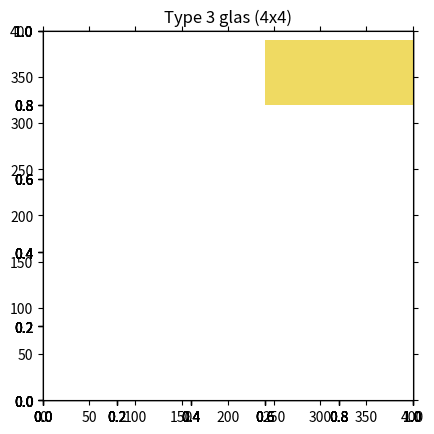
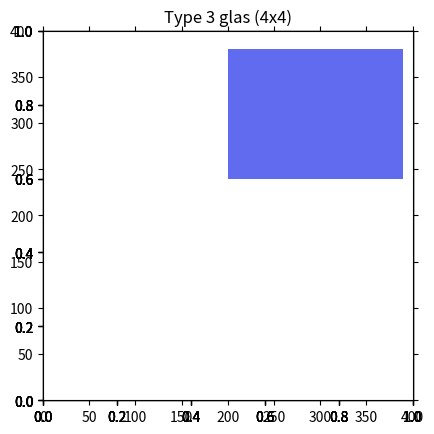
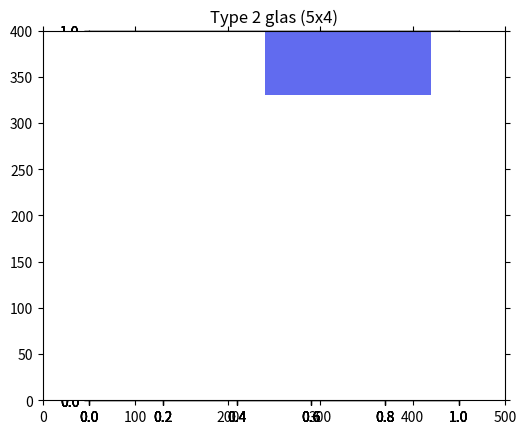
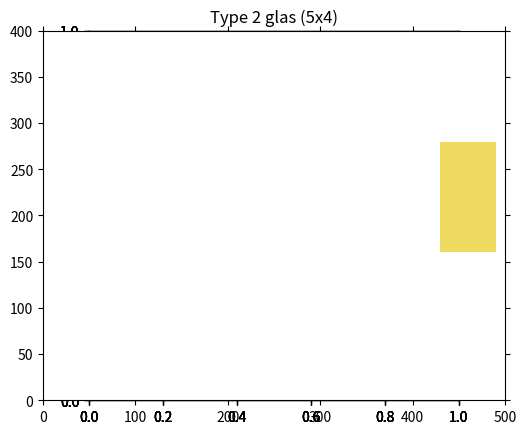
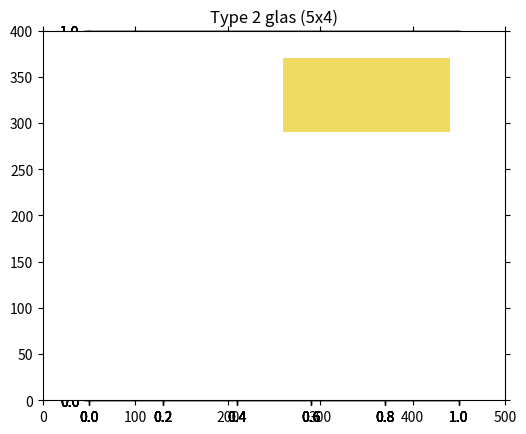
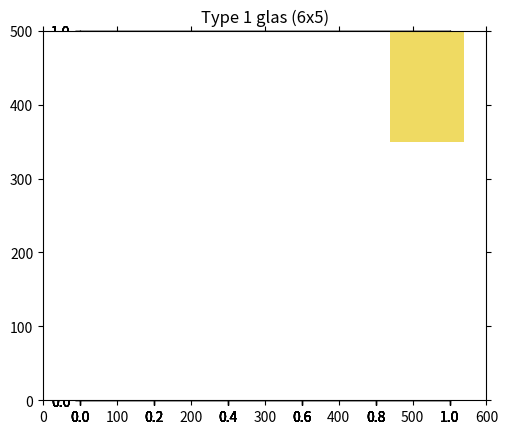
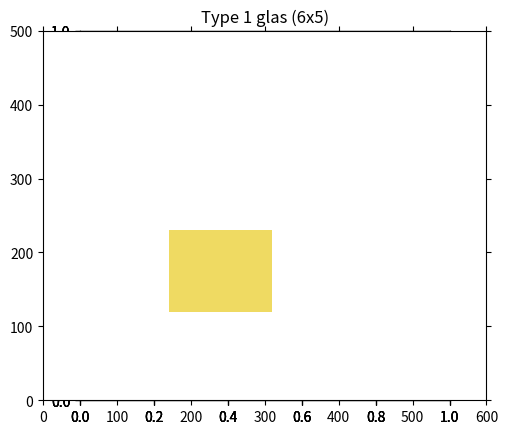

Reproduce these figures in Python, in order.
from math import *
import matplotlib.pyplot as plt
import matplotlib.patches as patches

def totalArea(list):
	area = 0
	for i in list:
		area += i[0]*i[1]
	return area

def sortWidth(list):
	sortedList = sorted(list, key=lambda x: (x[0],x[1]), reverse=True)
	return sortedList
	
def sortHeight(list):
	sortedList = sorted(list, key=lambda x: (x[1],x[0]), reverse=True)
	return sortedList
	
def sortArea(list):
	sortedList = sorted(list, key=lambda x: (x[1]*x[0]), reverse=True)
	return sortedList
	
def sortCirc(list):
	sortedList = sorted(list, key=lambda x: (x[1]+x[0]), reverse=True)
	return sortedList
	
def orientation(list, side):
	if side == "width":
		for item in list:
			bigSide, smallSide = max(item[0],item[1]), min(item[0],item[1])
			item[0], item[1] = bigSide, smallSide
		#list = sortCirc(list)
		list = sortWidth(list)
		return list
	elif side == "height":
		for item in list:
			bigSide, smallSide = max(item[0],item[1]), min(item[0],item[1])
			item[0], item[1] = smallSide, bigSide
		#list = sortCirc(list)
		list = sortHeight(list)
		return list

def search(list, maxWidth, maxHeight, type):
	while type > 0:
		for i in list:
			if (i[0] <= maxWidth) and (i[1] <= maxHeight) and (i[2] == type):
				list.remove(i)
				return i
		type -= 1
	return None
def verticalFill(list, W, H, xIndex, yIndex, type):
	xStart = xIndex
	yStart = yIndex	
	colWidth, rowHeight = W, H
	while len(list) > 0:
		# initial search
		list = orientation(list, "width")
		cut = search(list, colWidth, rowHeight, type)
		if cut is not None: 
			cutWidth, cutHeight, cutType = cut[0], cut[1], cut[2]
		else:
			# try different orientation
			list = orientation(list, "height")
			cut = search(list, colWidth, rowHeight, type)
			if cut is not None:
				cutWidth, cutHeight, cutType = cut[0], cut[1], cut[2]
			else:
				# new column needed
				list = orientation(list, "width")
				xIndex += colWidth
				colWidth = W - (xIndex - xStart)
				yIndex = yStart
				rowHeight = H
				#print("search: ", colWidth, rowHeight)
				cut = search(list, colWidth, rowHeight, type)
				if cut is not None:
					cutWidth, cutHeight, cutType = cut[0], cut[1], cut[2]
				else:
					list = orientation(list, "height")
					cut = search(list, colWidth, rowHeight, type)
					if cut is not None: 
						cutWidth, cutHeight, cutType = cut[0], cut[1], cut[2]
					else:
						break
		ax1 = fig1.add_subplot(111, aspect='equal')
		ax1.add_patch(
			patches.Rectangle(
				(xIndex, yIndex),   # (x,y)
				cutWidth,          # width
				cutHeight,          # height
				facecolor = cutColor(cutType)
			)
		)
		if yIndex == yStart:
			colWidth = cutWidth
		# room left?
		
		if (cutHeight > (colWidth - cutWidth)) and ((colWidth - cutWidth) > 0):
			list = horizontalFill(list, colWidth - cutWidth, cutHeight, xIndex + cutWidth, yIndex, type)
			list = orientation(list, "width")
		elif (cutHeight <= (colWidth - cutWidth)) and ((colWidth - cutWidth) > 0):
			list = verticalFill(list, colWidth - cutWidth, cutHeight, xIndex + cutWidth, yIndex, type)
		
		yIndex += cutHeight
		rowHeight = H - (yIndex - yStart)
	return list
	
def horizontalFill(list, W, H, xIndex, yIndex, type):
	xStart = xIndex
	yStart = yIndex	
	colWidth, rowHeight = W, H
	while len(list) > 0:
		# initial search
		list = orientation(list, "height")
		cut = search(list, colWidth, rowHeight, type)
		if cut is not None: 
			cutWidth, cutHeight, cutType = cut[0], cut[1], cut[2]
		else:
			# try different orientation
			list = orientation(list, "width")
			cut = search(list, colWidth, rowHeight, type)
			if cut is not None:
				cutWidth, cutHeight, cutType = cut[0], cut[1], cut[2]
			else:
				# new row needed
				list = orientation(list, "height")
				yIndex += rowHeight
				rowHeight = H - (yIndex - yStart)
				xIndex = xStart
				colWidth = W
				#print("search: ", colWidth, rowHeight)
				cut = search(list, colWidth, rowHeight, type)
				if cut is not None:
					cutWidth, cutHeight, cutType = cut[0], cut[1], cut[2]
				else:
					list = orientation(list, "width")
					cut = search(list, colWidth, rowHeight, type)
					if cut is not None: 
						cutWidth, cutHeight, cutType = cut[0], cut[1], cut[2]
					else:
						break
		ax1 = fig1.add_subplot(111, aspect='equal')
		ax1.add_patch(
			patches.Rectangle(
				(xIndex, yIndex),   # (x,y)
				cutWidth,          # width
				cutHeight,          # height
				facecolor = cutColor(cutType)
			)
		)
		if xIndex == xStart:
			rowHeight = cutHeight
		# room left?
		if (cutWidth > (rowHeight - cutHeight)) and ((rowHeight - cutHeight) > 0):
			list = verticalFill(list, cutWidth, rowHeight - cutHeight, xIndex, yIndex + cutHeight, type)
			list = orientation(list, "height")
		elif (cutWidth <= (rowHeight - cutHeight)) and ((rowHeight - cutHeight) > 0):
			list = horizontalFill(list, cutWidth, rowHeight - cutHeight, xIndex, yIndex + cutHeight, type)

		xIndex += cutWidth
		colWidth = W - (xIndex - xStart)
	return list

def cutColor(type):
	if type == 1:
		color = "#efda62"
	elif type == 2:
		color = "#616bef"
	elif type == 3:
		color = "#ef6161"
	return color

# glaslijst 5:
order = [[130,240,1],
[170,190,1],
[150,150,1],
[70,160,1],
[160,210,1],
[110,140,1],
[110,170,1],
[150,170,1],
[150,230,1],
[60,120,1],
[160,150,1],
[160,240,1],
[70,160,1],
[120,230,1],
[140,120,1],
[130,240,1],
[90,180,1],
[150,230,1],
[100,150,1],
[80,180,1],
[130,180,1],
[150,210,2],
[150,150,2],
[100,230,2],
[110,110,2],
[70,240,2],
[150,230,2],
[170,220,2],
[150,190,2],
[180,210,2],
[130,120,2],
[170,230,2],
[90,200,2],
[150,230,2],
[140,190,2],
[120,130,2],
[160,150,2],
[110,100,2],
[80,190,2],
[80,230,2],
[70,180,2],
[180,100,3],
[90,130,3],
[70,180,3],
[150,120,3],
[60,200,3],
[80,200,3],
[60,240,3],
[110,160,3],
[120,240,3],
[110,170,3],
[150,230,3]]

beginArea = totalArea(order)
wasteArray = []
numberOfSheets = 0

# type 3
Width = 400
Height = 400
Area = Width*Height	

while [i[2] for i in order].count(3) > 0:

	fig1 = plt.figure()
	order = verticalFill(order, Width, Height, 0, 0, 3)
	waste = Area - (beginArea - totalArea(order))
	beginArea = beginArea - (beginArea - totalArea(order))
	wasteArray.append(waste)
	plt.axis([0,Width,0,Height])
	plt.tick_params(axis='both', which='both', bottom='off', top='off', labelbottom='off', right='off', left='off', labelleft='off')
	plt.title('Type 3 glas (4x4)')
	plt.plot()
	numberOfSheets += 1

# type 2
Width = 500
Height = 400
Area = Width*Height	

while [i[2] for i in order].count(2) > 0:

	fig1 = plt.figure()
	order = verticalFill(order, Width, Height, 0, 0, 3)
	waste = Area - (beginArea - totalArea(order))
	beginArea = beginArea - (beginArea - totalArea(order))
	wasteArray.append(waste)
	plt.axis([0,Width,0,Height])
	plt.tick_params(axis='both', which='both', bottom='off', top='off', labelbottom='off', right='off', left='off', labelleft='off')
	plt.title('Type 2 glas (5x4)')
	plt.plot()
	numberOfSheets += 1

# type 3
Width = 600
Height = 500
Area = Width*Height	

while [i[2] for i in order].count(1) > 0:

	fig1 = plt.figure()
	order = verticalFill(order, Width, Height, 0, 0, 3)
	waste = Area - (beginArea - totalArea(order))
	beginArea = beginArea - (beginArea - totalArea(order))
	wasteArray.append(waste)
	plt.axis([0,Width,0,Height])
	plt.tick_params(axis='both', which='both', bottom='off', top='off', labelbottom='off', right='off', left='off', labelleft='off')
	plt.title('Type 1 glas (6x5)')
	plt.plot()
	numberOfSheets += 1



plt.show()

score = (Area - (sum(wasteArray[0:-1])/numberOfSheets))/float(Area)

print("Score: ", score)
